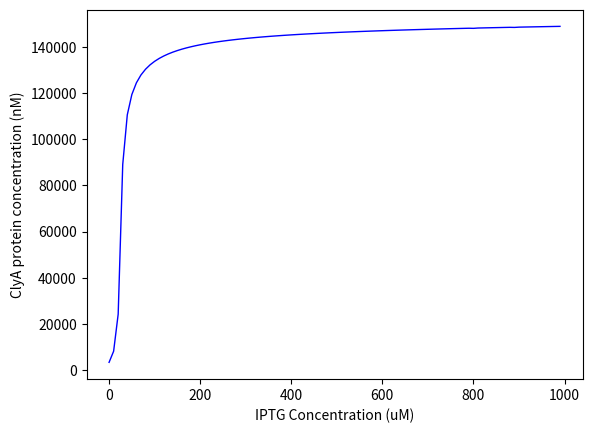

This chart was generated by the following Python code:
#!/usr/bin/env python


import matplotlib.pyplot as plt


import numpy as np
from scipy.integrate import odeint
import matplotlib.pyplot as plt
V_ecoli = 8*(10**(-16))

# Constants from these papers:
# https://www.sciencedirect.com/science/article/pii/S0006349508001008#tblfn2
# https://www.frontiersin.org/articles/10.3389/fmicb.2020.00057/full
# https://www.sciencedirect.com/science/article/pii/S1631069105000685
# https://www.researchgate.net/figure/Degradation-rate-measurements-expressed-as-h-1-for-IPTG-ATc-and-HSL-in-all-the_tbl1_260022430
# https://bionumbers.hms.harvard.edu/bionumber.aspx?id=108263

# In Ecoli, 0.002% of the total protein content is the repressor protein of he operon,
# average size of protein in Ecoli is 30 kDa and the average number of proteins in a cell is 2.5*10^6

k_Mc = 30
k_S1Myp = 0.5
OT = 1
k_sMR = 0.23
k_sR = 15
k_2R = 50
k_m2R = 10**(-3)

k_r = 960
k_mr = 2.4
k_dr1 = 3*(10**(-7))
k_mdr1 = 12

k_dr2 = 3*(10**(-7))
k_mdr2 = 4.8*(10**3)
k_s1MY = 0.5
k_sOMY = 0.01
k_sY = 30
k_p = 0.12

k_mp = 0.1
k_ft = 6*(10**4)
k_t = 0.92

#
k_leakyg = 0
#
k_leakyp = 0

l_MR = 0.462
l_MY = 0.462
l_R = 0.2
l_R2 = 0.2
l_Y = 0.2
l_Ylex = 0.2
l_I2R2 = 0.2
l_Iin = 0.001


t = np.arange(0, 100, 0.01)
x = np.arange(0, 1000000, 10000)
# x = [0, 10, 100, 1000, 2*10**3, 3*10**3, 4*10**3, 5*10**3, 6*10**3, 7*10**3, 8*10**3, 9*10**3, 10**4, 2*10**4, 3*10**4, 4*10**4, 5*10**4, 6*10**4, 7*10**4, 8*10**4, 9 *
#      10**4]  # , 10**5, 2*10**5, 3*10**5, 4*10**5, 5*10**5, 6*10**5, 7*10**5, 8*10**5, 9*10**5, 10**6, 2*10**6, 4*10**6, 6*10**6, 8*10**6, 10**7, 2*10**7, 4*10**7, 6*10**7, 8*10**7]  # , 10**8]
y = []

for i in x:
    print(i)

    def dD(D, tm):
        # Gene
        #Da = MR
        #Db = R
        #Dc =R2
        #Dd = O
        #De= I
        #Df = I2R2
        #Dg = MY
        #Dh = Y
        #Di = YIEX
        #OT= 50
        #Iex = 100

        Da, Db, Dc, Dd, De, Df, Dg, Dh, Di, Dj, Dk, Dl, Dm, Dn, Do, Dp, Dq, Dr, Ds = D
        d1 = (k_sMR - l_MR*Da)
        d2 = k_sR*Da - 2*k_2R*(Db)**2 + 2*k_m2R*Dc - l_R*Db
        d3 = k_2R*(Db)**2 - k_m2R*Dc - k_r*Dc*Dd + k_mr*Dd * \
            (50-Dd) - k_dr1*Dc*(De)**2 + k_mdr1*Df-l_R2
        d4 = -k_r*Dc*Dd + k_mr*(50-Dd) + k_dr2*(50-Dd)*(De)**2 - k_mdr2*Dd*Df
        d5 = -2*k_dr1*Dc*(De)**2 + 2*k_mdr1*Df - 2*k_dr2*(50-Dd)*(De)**2 + \
            2*k_mdr2*Dd*Df+k_ft*Di+k_t*(i-De) + 2*l_I2R2*Df + l_Ylex*Di
        d6 = k_dr1*Dc*(De)**2 - k_mdr1*Df+k_dr2*(50-Dd) * \
            (De)**2-k_mdr2*Dd*Df-l_I2R2*Df
        d7 = k_sOMY*(50-Dd) + k_s1MY*Dd - l_MY*Dg
        d8 = k_sY*Dg + (k_ft+k_mp)*Di - k_p*Dh*i-l_Y*Dh
        d9 = -(k_ft+k_mp)*Di + k_p*Dh*i - l_Ylex*Di

        # Plasmid
        #Dj = Mrp
        #Dk = Rp
        #Dl =R2p
        #Dn = Op
        #Do= Ip
        #Dp = I2R2p
        #Dq = Myp
        #Dr = Yp
        #Ds = YIEX

        d10 = (k_sMR - l_MR*Dj)
        d11 = k_sR*Dj - 2*k_2R*(Dk)**2 + 2*k_m2R*Dl - l_R*Dk
        d12 = k_2R*(Dk)**2 - k_m2R*Dl - k_r*Dl*Dm + k_mr*Dm * \
            (50-Dm) - k_dr1*Dl*(Dn)**2 + k_mdr1*Do-l_R2
        d13 = -k_r*Dl*Dm + k_mr*(50-Dm) + k_dr2*(50-Dm)*(Dn)**2 - k_mdr2*Dm*Do
        d14 = -2*k_dr1*Dl*(Dn)**2 + 2*k_mdr1*Do - 2*k_dr2*(50-Dm)*(Dn)**2 + \
            2*k_mdr2*Dm*Do+k_ft*Dr+k_t*(i-Dn) + 2*l_I2R2*Do + l_Ylex*Dr
        d15 = k_dr1*Dl*(Dn)**2 - k_mdr1*Do+k_dr2*(50-Dm) * \
            (Dn)**2-k_mdr2*Dm*Do-l_I2R2*Do
        d16 = k_sOMY*(50-Dm) + k_s1MY*Dm - l_MY*Dp
        d17 = k_sY*Dp + (k_ft+k_mp)*Dr - k_p*Dq*i-l_Y*Dq
        d18 = -(k_ft+k_mp)*Dr + k_p*Dq*i - l_Ylex*Dr
        # Ds is for C
        d19 = k_Mc*Dp

        return [d1, d2, d3, d4, d5, d6, d7, d8, d9, d10, d11, d12, d13, d14, d15, d16, d17, d18, d19]
    D = odeint(dD, [20, 10, 0, 0, 0, 0, 0, 0, 20, 830,
               20, 10, 0, 0, 0, 0, 0, 0, 0], t)
    Da = D[:, 0]
    Db = D[:, 1]
    Dc = D[:, 2]
    Dd = D[:, 3]
    De = D[:, 4]
    Df = D[:, 5]
    Dg = D[:, 6]
    Dh = D[:, 7]
    Di = D[:, 8]
    Dj = D[:, 9]
    Dk = D[:, 10]
    Dl = D[:, 11]
    Dm = D[:, 12]
    Dn = D[:, 13]
    Do = D[:, 14]
    Dp = D[:, 15]
    Dq = D[:, 16]
    Dr = D[:, 17]
    Ds = D[:, 18]

    from scipy.signal import find_peaks
    peaks = find_peaks(Ds, height=1)
    y.append(Ds[9999])

x1 = [o/10**3 for o in x]
plt.plot(x1, y, linewidth=1, color='blue')
plt.xlabel('IPTG Concentration (uM)')
plt.ylabel('ClyA protein concentration (nM)')
print(y)
plt.show()
